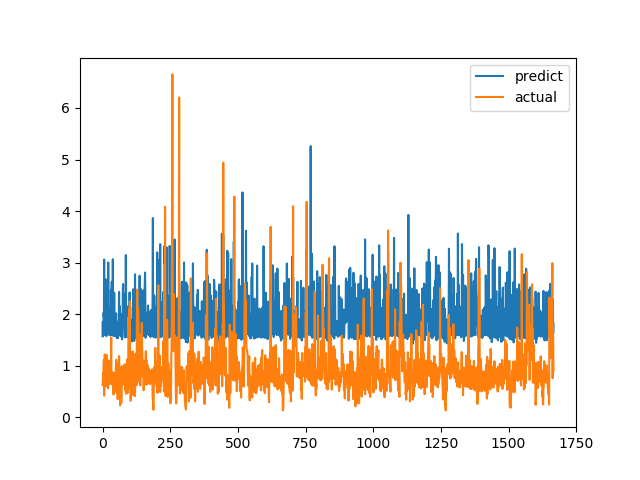

The table this chart was drawn from, first rows:
predict, actual
1.57, 0.6238
1.853, 0.6915
1.578, 0.8558
1.593, 0.7094
2.028, 1.015
1.934, 1.116
3.061, 0.4183
1.597, 1.002
2.378, 1.219
2.115, 1.143
1.931, 0.6528
2.682, 0.6747
2.374, 0.601
1.76, 0.6695
1.573, 0.6538
1.585, 0.7814
1.589, 1.206
2.566, 0.8469
2.303, 0.8286
2.649, 0.6482
1.777, 0.5624
3.003, 0.7183
2.04, 1.1
1.836, 0.9542
1.603, 0.729
2.134, 0.6694
1.722, 0.8631
1.595, 0.6465
1.914, 0.8223
1.585, 0.9236
1.864, 0.8301
2.474, 1.067
1.81, 1.546
1.597, 0.6827
2.629, 0.6386
1.739, 0.6464
1.923, 0.6881
1.979, 0.7274
3.066, 0.65
1.579, 0.8694
1.593, 0.4409
2.048, 0.4519
2.018, 0.7575
2.418, 0.4952
2.142, 0.6851
1.576, 0.7244
1.917, 0.8654
1.593, 0.74
1.592, 0.8071
1.858, 0.8204
2.014, 1.114
1.563, 1.109
1.611, 0.4751
1.541, 1.039
1.703, 0.9458
1.569, 0.7878
1.536, 0.3505
1.533, 0.9368
1.858, 0.9868
1.6, 0.647
... 1,607 more rows
